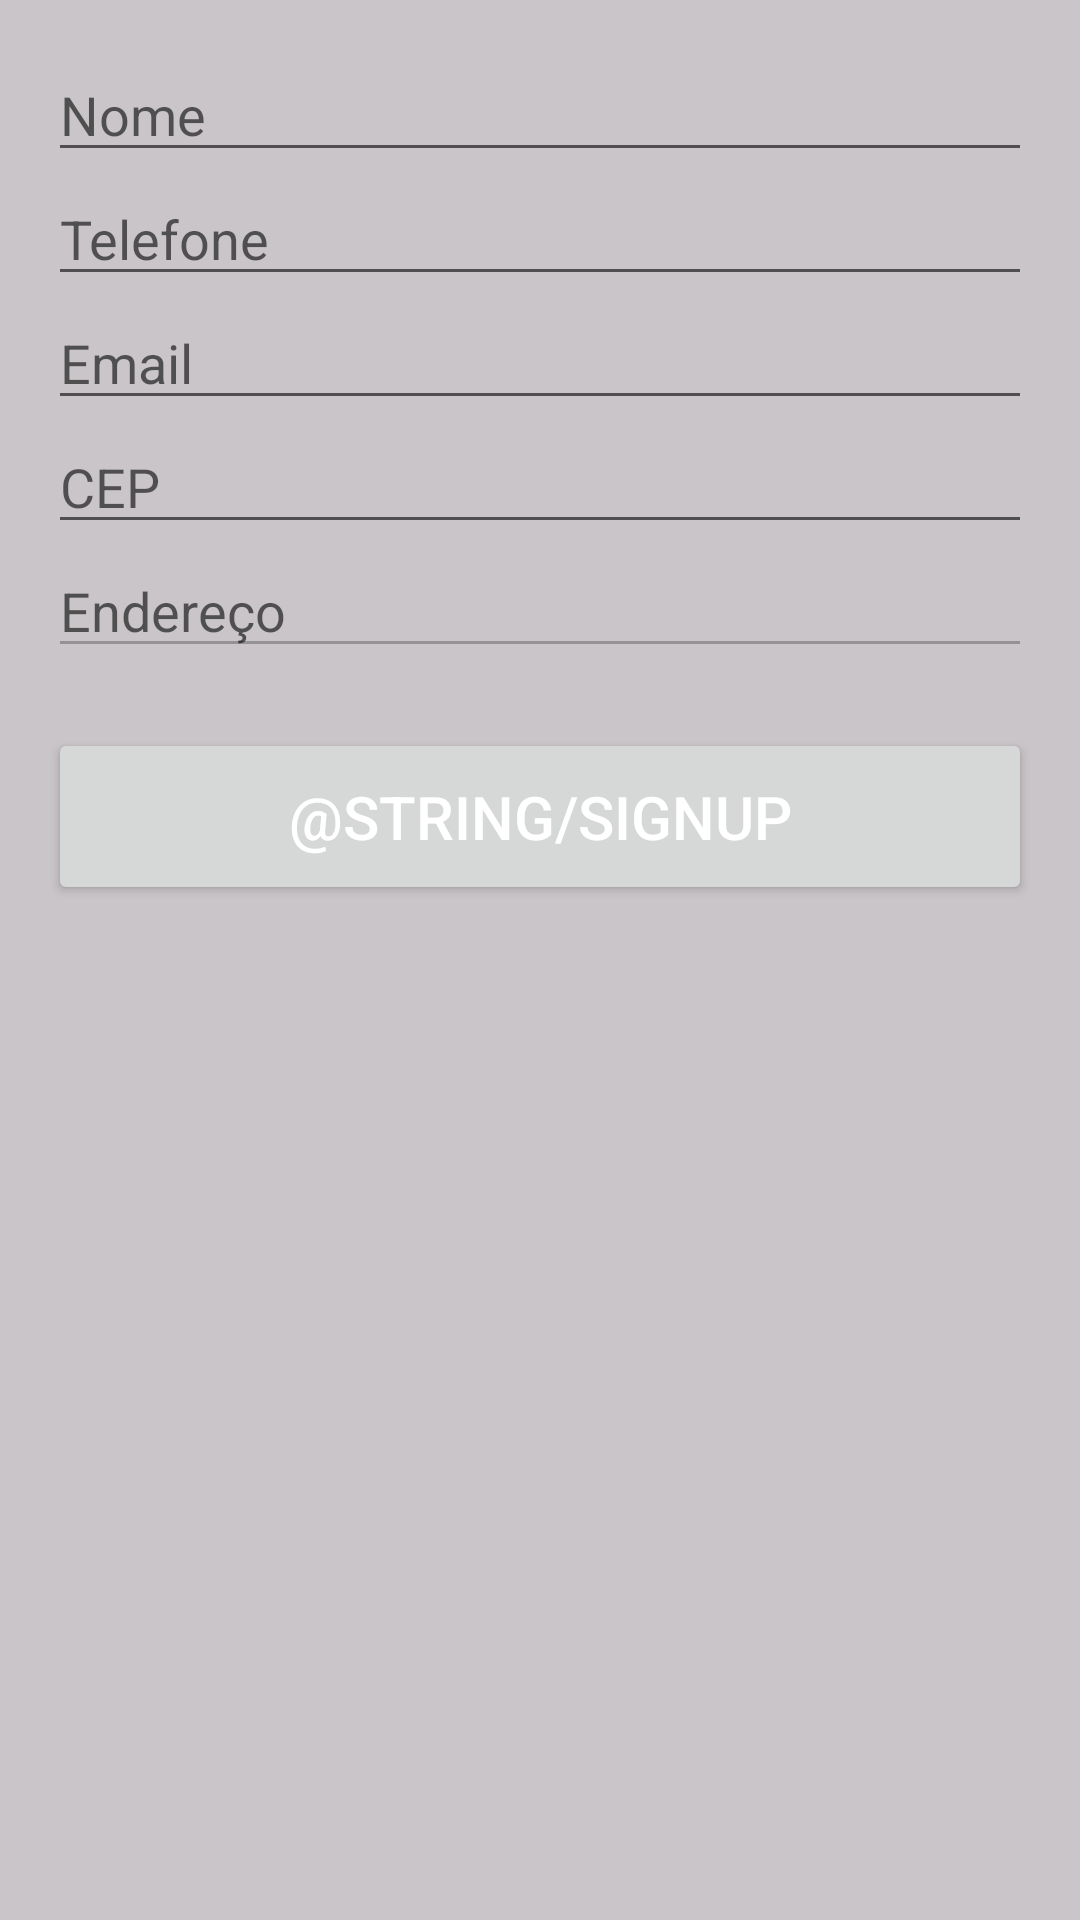

Layout XML and referenced resources for this Android screen:
<!-- AndroidManifest.xml: application theme AppTheme -->
<!-- res/layout/activity_new_contact.xml -->
<?xml version="1.0" encoding="utf-8"?>
<ScrollView xmlns:android="http://schemas.android.com/apk/res/android"
    xmlns:app="http://schemas.android.com/apk/res-auto"
    xmlns:tools="http://schemas.android.com/tools"
    android:layout_width="match_parent"
    android:layout_height="match_parent"
    android:fillViewport="true">

<LinearLayout
    android:layout_width="match_parent"
    android:layout_height="wrap_content"
    android:background="@color/light_grey"
    android:orientation="vertical"
    android:padding="16dp"
    tools:context=".activity.NewContactActivity">

    <EditText
        android:id="@+id/editNewContactName"
        android:layout_width="match_parent"
        android:layout_height="wrap_content"
        android:ems="10"
        android:hint="Nome"
        android:inputType="textPersonName" />

    <EditText
        android:id="@+id/editNewContactPhone"
        android:layout_width="match_parent"
        android:layout_height="wrap_content"
        android:ems="10"
        android:hint="Telefone"
        android:inputType="number" />

    <EditText
        android:id="@+id/editNewContactEmail"
        android:layout_width="match_parent"
        android:layout_height="wrap_content"
        android:ems="10"
        android:hint="Email"
        android:inputType="textEmailAddress" />

    <EditText
        android:id="@+id/editNewContactCep"
        android:layout_width="match_parent"
        android:layout_height="wrap_content"
        android:maxLength="10"
        android:hint="CEP"
        android:inputType="text" />

    <EditText
        android:id="@+id/editNewContactAdress"
        android:enabled="false"
        android:layout_width="match_parent"
        android:layout_height="wrap_content"
        android:hint="Endereço"
        android:inputType="text" />

    <Button
        android:id="@+id/btnNewContact"
        style="@style/custom_button"
        android:text="@string/signup" />
</LinearLayout>

</ScrollView>
<!-- resources referenced by this layout -->
<resources>
  <color name="light_grey">#C9C5C9</color>
  <style name="custom_button">
          <item name="android:layout_width"> match_parent </item>
          <item name="android:layout_height"> wrap_content </item>
          <item name="android:layout_marginTop"> 20dp </item>
          <item name="android:textColor"> @android:color/white </item>
          <item name="backgroundTint"> @color/colorPrimaryDark </item>
          <item name="android:textSize"> 20sp </item>
          <item name="android:padding"> 16dp </item>
      </style>
  <style name="AppTheme" parent="Theme.AppCompat.Light.DarkActionBar">
          
          <item name="colorPrimary">@color/colorPrimary</item>
          <item name="colorPrimaryDark">@color/colorPrimaryDark</item>
          <item name="colorAccent">@color/colorAccent</item>
      </style>
  <color name="colorPrimaryDark">#262168</color>
  <color name="colorPrimary">#26529D</color>
  <color name="colorAccent">#5D9AAE</color>
</resources>
